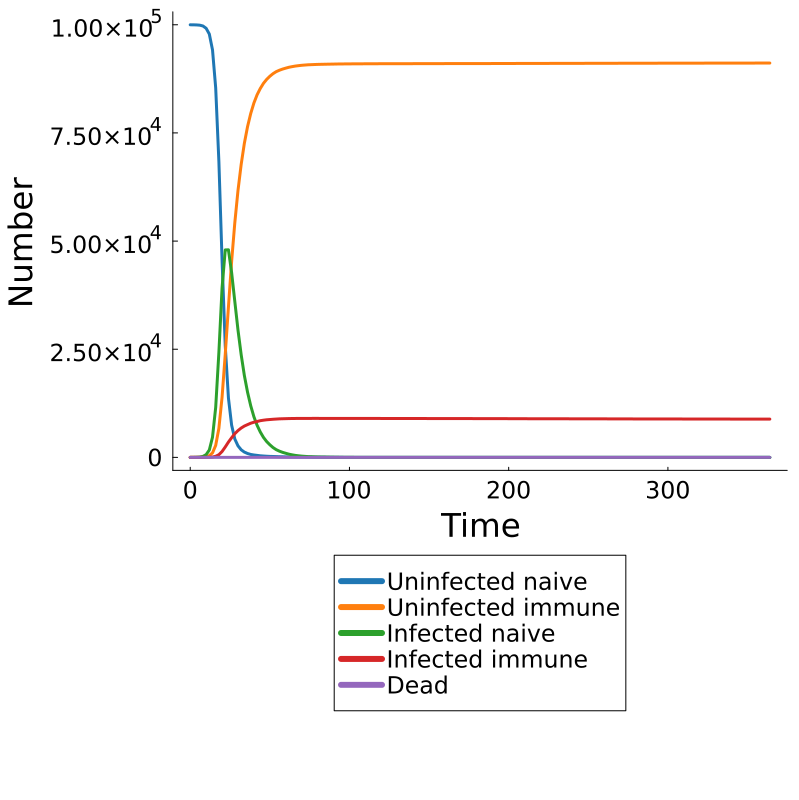

Data behind this chart, as committed beside it:
Time, Population, Uninfected Naive, Uninfected Immune, Infected Naive, Infected Immune, Dead
0.0, pop, 99994, 0, 6, 0, 0
2.0, pop, 99985, 1, 14, 0, 0
4.0, pop, 99962, 5, 33, 0, 0
6.0, pop, 99904, 16, 79, 1, 0
8.0, pop, 99718, 41, 236, 5, 0
10.0, pop, 99184, 158, 643, 15, 0
12.0, pop, 97848, 402, 1714, 36, 0
14.0, pop, 94186, 1046, 4679, 89, 0
16.0, pop, 85392, 2777, 11571, 260, 0
18.0, pop, 68411, 6711, 24257, 621, 0
20.0, pop, 45557, 13905, 39177, 1361, 0
22.0, pop, 25803, 23835, 47955, 2407, 0
24.0, pop, 13727, 34744, 47984, 3545, 0
26.0, pop, 7458, 45279, 42720, 4543, 0
28.0, pop, 4253, 54219, 36052, 5476, 0
30.0, pop, 2673, 61688, 29440, 6199, 0
32.0, pop, 1757, 67719, 23739, 6785, 0
34.0, pop, 1226, 72598, 18932, 7244, 0
36.0, pop, 901, 76448, 15073, 7578, 0
38.0, pop, 682, 79489, 11930, 7899, 0
40.0, pop, 558, 81921, 9391, 8130, 0
42.0, pop, 467, 83814, 7423, 8296, 0
44.0, pop, 373, 85269, 5874, 8484, 0
46.0, pop, 317, 86461, 4623, 8599, 0
48.0, pop, 270, 87370, 3664, 8696, 0
50.0, pop, 230, 88095, 2921, 8754, 0
52.0, pop, 212, 88694, 2279, 8815, 0
54.0, pop, 186, 89162, 1790, 8862, 0
56.0, pop, 157, 89489, 1444, 8910, 0
58.0, pop, 142, 89756, 1170, 8932, 0
60.0, pop, 120, 89974, 952, 8954, 0
62.0, pop, 105, 90176, 742, 8977, 0
64.0, pop, 97, 90322, 592, 8989, 0
66.0, pop, 88, 90452, 462, 8998, 0
68.0, pop, 77, 90547, 372, 9004, 0
70.0, pop, 68, 90631, 294, 9007, 0
72.0, pop, 61, 90691, 239, 9009, 0
74.0, pop, 54, 90748, 186, 9012, 0
76.0, pop, 48, 90777, 161, 9014, 0
78.0, pop, 43, 90810, 131, 9016, 0
80.0, pop, 41, 90837, 107, 9015, 0
82.0, pop, 40, 90855, 91, 9014, 0
84.0, pop, 35, 90870, 81, 9014, 0
86.0, pop, 29, 90886, 73, 9012, 0
88.0, pop, 29, 90899, 59, 9013, 0
90.0, pop, 25, 90912, 49, 9014, 0
92.0, pop, 23, 90928, 38, 9011, 0
94.0, pop, 20, 90939, 29, 9012, 0
96.0, pop, 15, 90943, 29, 9013, 0
98.0, pop, 13, 90955, 23, 9009, 0
100.0, pop, 11, 90959, 21, 9009, 0
102.0, pop, 11, 90963, 17, 9009, 0
104.0, pop, 10, 90969, 13, 9008, 0
106.0, pop, 10, 90971, 11, 9008, 0
108.0, pop, 9, 90974, 10, 9007, 0
110.0, pop, 9, 90982, 4, 9005, 0
112.0, pop, 9, 90985, 2, 9004, 0
114.0, pop, 7, 90987, 4, 9002, 0
116.0, pop, 7, 90989, 3, 9001, 0
118.0, pop, 4, 90992, 4, 9000, 0
... 123 more rows
